Run: headless pygame with SDL's dummy video driver; simulated clock (each Clock.tick advances the game by its frame time, no real sleeping); random seed 0; keys injected as events and as key.get_pressed() state; no mouse input.
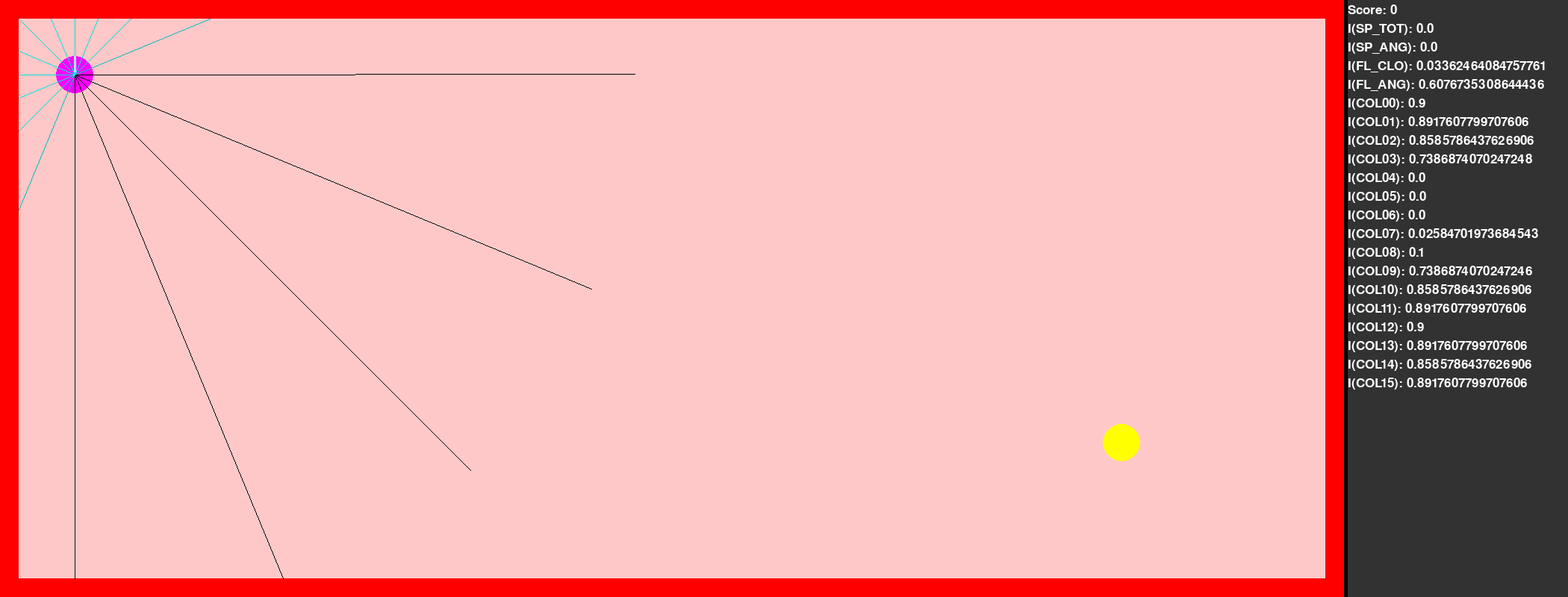
Frame 1 of 4 · flips 1–60 · no input
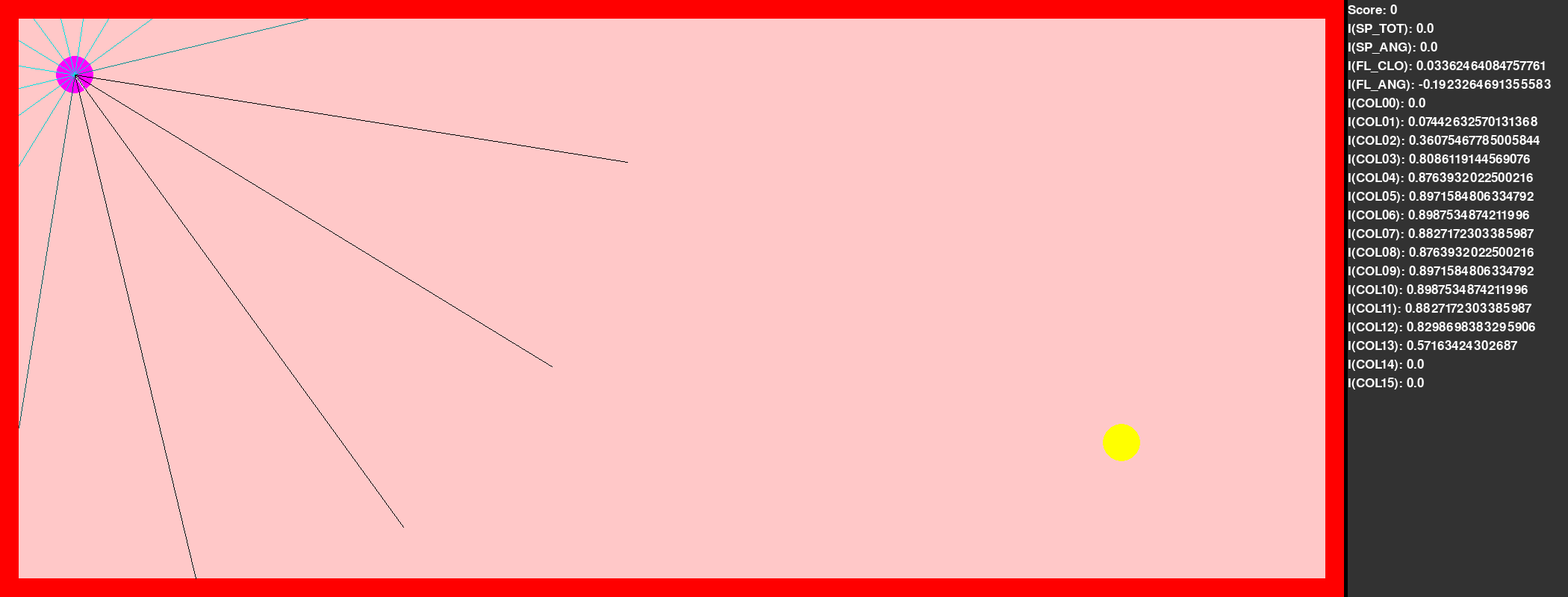
Frame 2 of 4 · flips 61–180 · tapped SPACE, RETURN · held RIGHT (→), D
Frame 3 of 4 · flips 181–300 · held DOWN (↓), S · screen unchanged from frame 2, image omitted
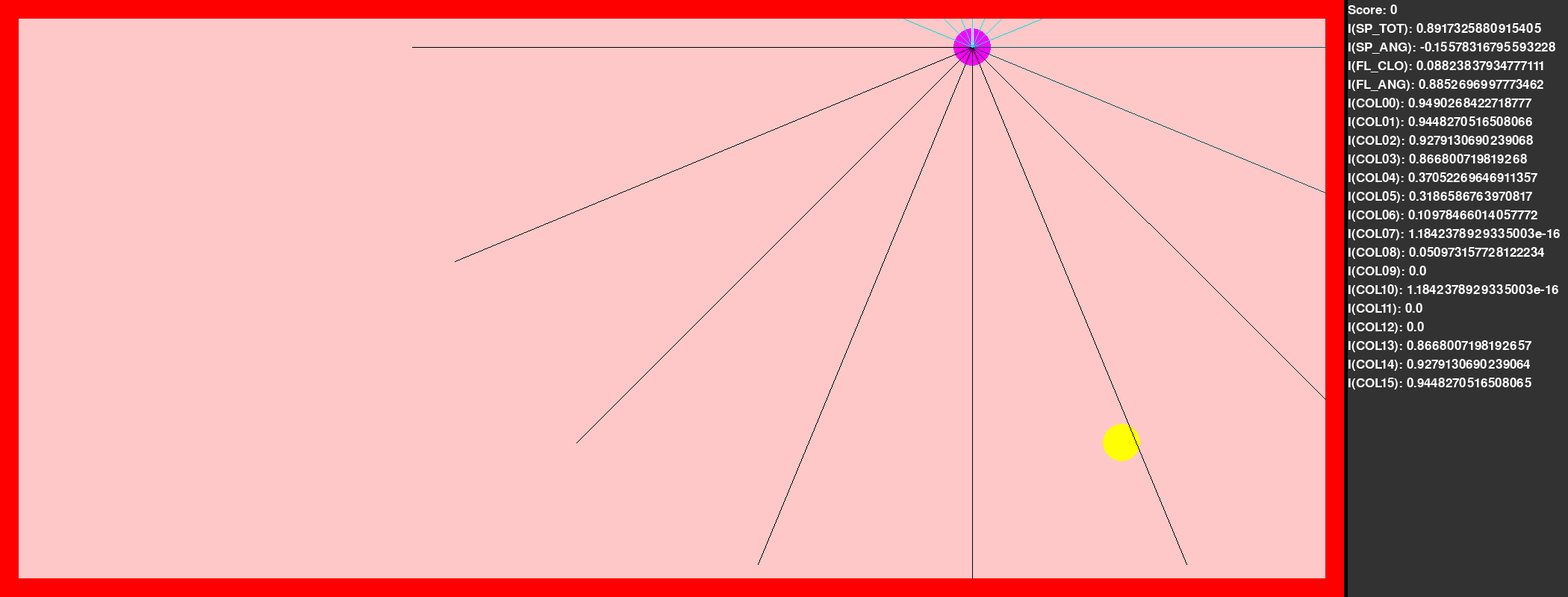
Frame 4 of 4 · flips 301–420 · held LEFT (←), A, UP (↑), W

The pygame program that drew these frames:

import pygame
import random
import math
import time
import enum
import sys

CELL_SIZE = 25
MAX_SPEED = 2.0

class Actions(enum.Enum):
    ROT_LEFT = 0
    ROT_RIGHT = 1
    ACCELERATE = 2
    DECELERATE = 3


class Game:
    width: int
    height: int
    player_pos: list[float, float, float]
    player_speed: list[float, float]
    flag_pos: list[float, float]
    points: int
    brain: any

    def __init__(self, width: int, height: int, player_pos: list[float, float, float], brain: any = None):
        self.width = width
        self.height = height
        self.player_pos = player_pos[:]
        self.flag_pos = [random.random() * width, random.random() * height]
        self.player_speed = [0.0, 0.0]
        self.brain = brain
        self.points = 0

    def init_draw(self):
        pygame.init()
        self.clock = pygame.time.Clock()
        self.draw_surface = pygame.display.set_mode((((self.width + 2) * CELL_SIZE) + 300, (self.height + 2) * CELL_SIZE))
        pygame.display.set_caption("Flag Game")
        self.font = pygame.font.SysFont(None, 25)

    def draw_frame(self):
        # Draw outer wall
        pygame.draw.rect(
            self.draw_surface,
            (255, 0, 0),
            pygame.Rect(0, 0, (self.width + 2) * CELL_SIZE, (self.height + 2) * CELL_SIZE),
        )
        # Draw inner space
        pygame.draw.rect(
            self.draw_surface,
            (255, 200, 200),
            pygame.Rect(CELL_SIZE, CELL_SIZE, self.width * CELL_SIZE, self.height * CELL_SIZE),
        )
        # Draw flag
        pygame.draw.circle(
            self.draw_surface,
            (255, 255, 0),
            (
                (self.flag_pos[0] + 1) * CELL_SIZE,
                (self.flag_pos[1] + 1) * CELL_SIZE,
            ),
            CELL_SIZE,
        )
        # Draw car
        pygame.draw.circle(
            self.draw_surface,
            (255, 0, 255),
            (
                (self.player_pos[0] + 1) * CELL_SIZE,
                (self.player_pos[1] + 1) * CELL_SIZE,
            ),
            CELL_SIZE,
        )
        x = (self.player_pos[0] + 1) * CELL_SIZE
        y = (self.player_pos[1] + 1) * CELL_SIZE
        x_off = math.sin(self.player_pos[2] * math.pi * 2) * CELL_SIZE
        y_off = -math.cos(self.player_pos[2] * math.pi * 2) * CELL_SIZE
        pygame.draw.line(
            self.draw_surface,
            (255, 255, 255),
            (x, y),
            (x + x_off, y + y_off),
            width = 3,
        )
        # Draw collisions
        for angle in range(16):
            intensity, x_off, y_off = self.find_collision(angle / 16)
            pygame.draw.line(
                self.draw_surface,
                (0, int(255 * intensity), int(255 * intensity)),
                (x, y),
                (x + (x_off * CELL_SIZE), y + (y_off * CELL_SIZE)),
            )
        # Draw score
        text_edge = ((self.width + 2) * CELL_SIZE) + 5
        pygame.draw.rect(
            self.draw_surface,
            (50, 50, 50),
            pygame.Rect(text_edge, 0, text_edge + 300, (self.height + 2) * CELL_SIZE),
        )

        text = self.font.render(f"Score: {self.points}", True, (255, 255, 255))
        self.draw_surface.blit(text, (text_edge, 5))

        res = self.get_outputs()
        text = self.font.render(f"I(SP_TOT): {res[0]}", True, (255, 255, 255))
        self.draw_surface.blit(text, (text_edge, 30))
        text = self.font.render(f"I(SP_ANG): {res[1]}", True, (255, 255, 255))
        self.draw_surface.blit(text, (text_edge, 55))
        text = self.font.render(f"I(FL_CLO): {res[2]}", True, (255, 255, 255))
        self.draw_surface.blit(text, (text_edge, 80))
        text = self.font.render(f"I(FL_ANG): {res[3]}", True, (255, 255, 255))
        self.draw_surface.blit(text, (text_edge, 105))
        for angle in range(16):
            text = self.font.render(f"I(COL{angle:02}): {res[4 + angle]}", True, (255, 255, 255))
            self.draw_surface.blit(text, (text_edge, 130 + (25 * angle)))

        pygame.display.flip()

    def get_inputs(self):
        res = set()
        for event in pygame.event.get():
            if event.type == pygame.QUIT:
                sys.exit(0)

        if self.brain is None:
            keys = pygame.key.get_pressed()
            if keys[pygame.K_a]:
                res.add(Actions.ROT_LEFT)
            elif keys[pygame.K_d]:
                res.add(Actions.ROT_RIGHT)
            if keys[pygame.K_w]:
                res.add(Actions.ACCELERATE)
            elif keys[pygame.K_s]:
                res.add(Actions.DECELERATE)
            if keys[pygame.K_ESCAPE]:
                sys.exit(0)

        if self.brain is not None:
            raise NotImplemented("I have no brain yet")
            res = brain.get_inputs(self.get_outputs())

        return res


    def find_collision(self, angle, length=30):
        # Find closeness from self at a rotation of angle (0.0 to 1.0) to the edge
        # 1. Get current location and extend forward by length
        x = self.player_pos[0]
        y = self.player_pos[1]
        x_off = math.sin((self.player_pos[2] + angle) * math.pi * 2) * length
        y_off = -math.cos((self.player_pos[2] + angle) * math.pi * 2) * length

        if x + x_off < 0:
            m = abs(x / x_off)
            x_off *= m
            y_off *= m
        elif x + x_off > self.width:
            # Intersection multiple is (self.width - x) / ((self.width - x) + x_off)
            m = abs((self.width - x) / x_off)
            x_off *= m
            y_off *= m

        if y + y_off < 0:
            m = abs(y / y_off)
            x_off *= m
            y_off *= m
        elif y + y_off > self.height:
            # Intersection multiple is (self.width - x) / ((self.width - x) + x_off)
            m = abs((self.height - y) / y_off)
            x_off *= m
            y_off *= m

        distance = math.sqrt((x_off * x_off) + (y_off * y_off))
        if distance > length:
            return 0.0, x_off, y_off
        return min(((30 - distance) / length, 1.0)), x_off, y_off


    def get_outputs(self):
        distance_to_flag_vec = [self.player_pos[0] - self.flag_pos[0], self.player_pos[1] - self.flag_pos[1]]
        closeness_to_flag = min(1.0, 2 / math.sqrt((distance_to_flag_vec[0] * distance_to_flag_vec[0]) + (distance_to_flag_vec[1] * distance_to_flag_vec[1])))

        flag_bearing = ((math.atan2(distance_to_flag_vec[1], distance_to_flag_vec[0]) / (2 * math.pi)) + 0.25) % 1.0
        flag_relative_bearing = (((flag_bearing - self.player_pos[2]) % 1) * 2.0) - 1.0

        speed_total = math.sqrt((self.player_speed[0] * self.player_speed[0]) + (self.player_speed[1] * self.player_speed[1])) / MAX_SPEED
        if speed_total > 0:
            speed_bearing = ((math.atan2(self.player_speed[1], self.player_speed[0]) / (2 * math.pi)) + 0.25) % 1.0
            speed_relative_bearing = ((((self.player_pos[2] + 0.5) - speed_bearing) % 1) * 2.0) - 1.0
        else:
            speed_relative_bearing = 0.0

        res = [
            speed_total,                       # Current speed amplitude
            speed_relative_bearing,            # Speed vector angle to facing
            closeness_to_flag,                 # Higher if we are closer to the flag (inverse distance to flag)
            flag_relative_bearing,             # Rotation relative to us towards flag (0 == ahead, 0.5 == right 90deg, -0.5 == left 90deg)
        ]
        for angle in range(16):
            intensity, _, _ = self.find_collision(angle / 16)
            res.append(intensity)

        return res


    def tick(self, draw: bool = False):
        inputs = self.get_inputs()  # Get forward/back and/or left/right
        if Actions.ROT_LEFT in inputs:
            self.player_pos[2] = (self.player_pos[2] - 0.02) % 1.0
        elif Actions.ROT_RIGHT in inputs:
            self.player_pos[2] = (self.player_pos[2] + 0.02) % 1.0
        if Actions.ACCELERATE in inputs:
            # Accelerate based on current direction
            x_acc = math.sin(self.player_pos[2] * math.pi * 2) * 0.4
            y_acc = -math.cos(self.player_pos[2] * math.pi * 2) * 0.4
            self.player_speed[0] += x_acc * 0.2
            self.player_speed[1] += y_acc * 0.2
            # Normalize speed so no cheating
            total_speed = math.sqrt((self.player_speed[0] * self.player_speed[0]) + (self.player_speed[1] * self.player_speed[1]))
            if total_speed > MAX_SPEED:
                self.player_speed[0] *= (MAX_SPEED / total_speed)
                self.player_speed[1] *= (MAX_SPEED / total_speed)
        elif Actions.DECELERATE in inputs:
            # Slow down by dampening current momentum
            self.player_speed[0] = 0.0 if abs(self.player_speed[0]) < 0.01 else self.player_speed[0] * 0.8
            self.player_speed[1] = 0.0 if abs(self.player_speed[1]) < 0.01 else self.player_speed[1] * 0.8
        else:
            # Apply lesser dampening
            self.player_speed[0] = 0.0 if abs(self.player_speed[0]) < 0.01 else self.player_speed[0] * 0.98
            self.player_speed[1] = 0.0 if abs(self.player_speed[1]) < 0.01 else self.player_speed[1] * 0.98

        # Move the player!
        new_x = self.player_pos[0] + self.player_speed[0]
        new_y = self.player_pos[1] + self.player_speed[1]
        if not 0.0 < new_x <= self.width:
            if new_x < 0.0:
                new_x = new_x * -0.8
            else:
                new_x = ((new_x - self.width) * -0.8) + self.width
            self.player_speed[0] = self.player_speed[0] * -0.8
        if not 0.0 < new_y <= self.height:
            if new_y < 0.0:
                new_y = new_y * -0.8
            else:
                new_y = ((new_y - self.height) * -0.8) + self.height
            self.player_speed[1] = self.player_speed[1] * -0.8
        self.player_pos[0] = new_x
        self.player_pos[1] = new_y

        # Capture the flag
        distance_to_flag_vec = [self.player_pos[0] - self.flag_pos[0], self.player_pos[1] - self.flag_pos[1]]
        distance_to_flag = math.sqrt((distance_to_flag_vec[0] * distance_to_flag_vec[0]) + (distance_to_flag_vec[1] * distance_to_flag_vec[1]))
        if distance_to_flag < 1.5:
            self.points += 1
            self.flag_pos = [random.random() * self.width, random.random() * self.height]

        if draw:
            game.draw_frame()

        self.clock.tick(60)


game = Game(70, 30, [3, 3, 0.0])
game.init_draw()
while True:
    game.tick(draw=True)
